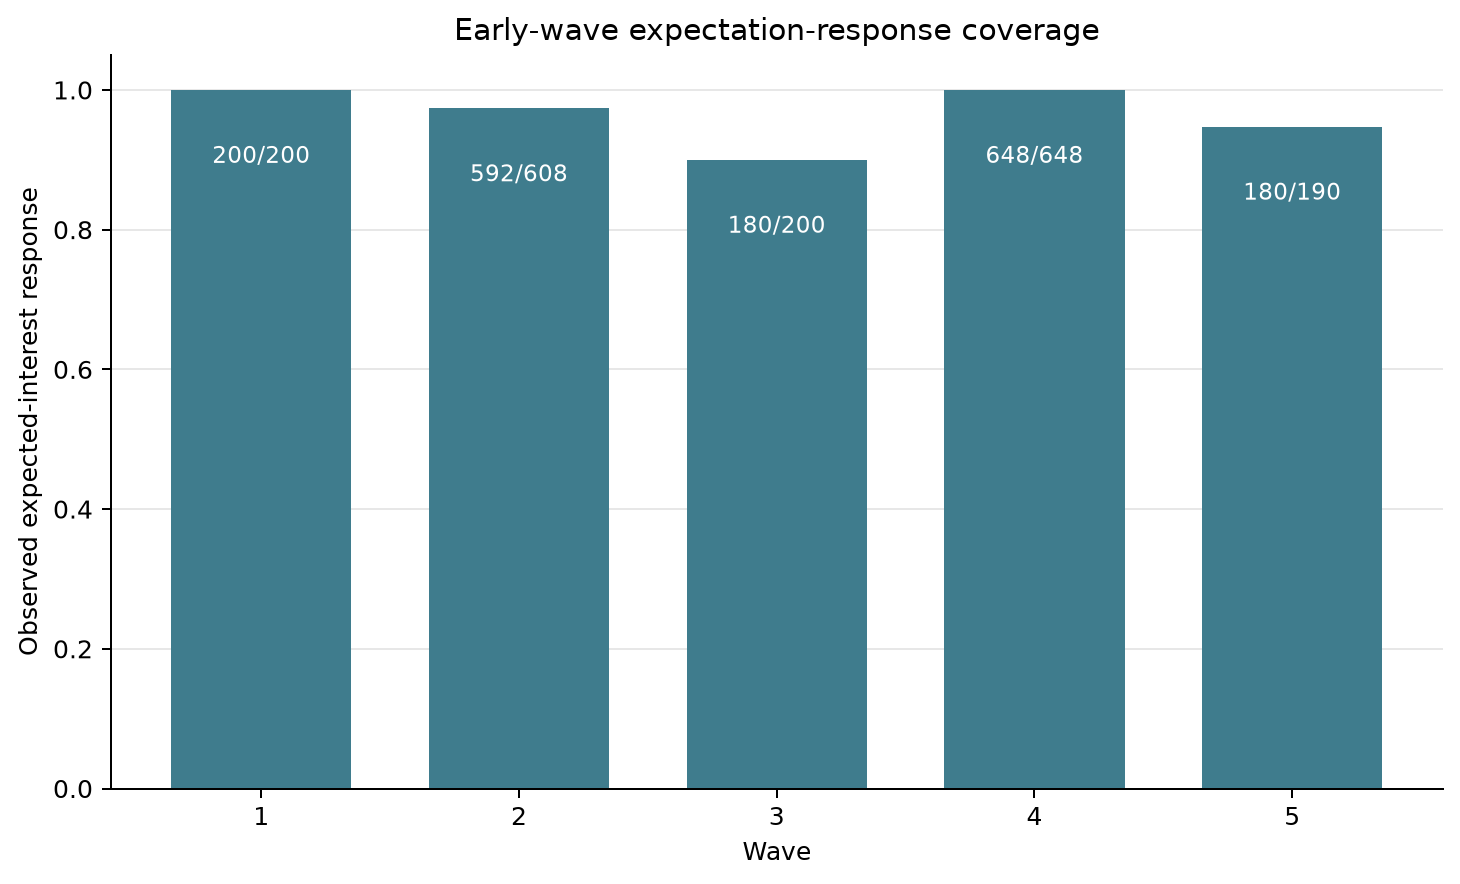

The file beside this chart, header and first rows:
wave, directed_rows, expectation_observed_rows, expectation_missing_rows, coverage, observed_expectation_match_rate, missing_expectation_match_rate
1, 200, 200, 0, 1.0, 0.31, 
2, 608, 592, 16, 0.9737, 0.103, 0.0625
3, 200, 180, 20, 0.9, 0.1333, 0.1
4, 648, 648, 0, 1.0, 0.2006, 
5, 190, 180, 10, 0.9474, 0.2944, 0.1
